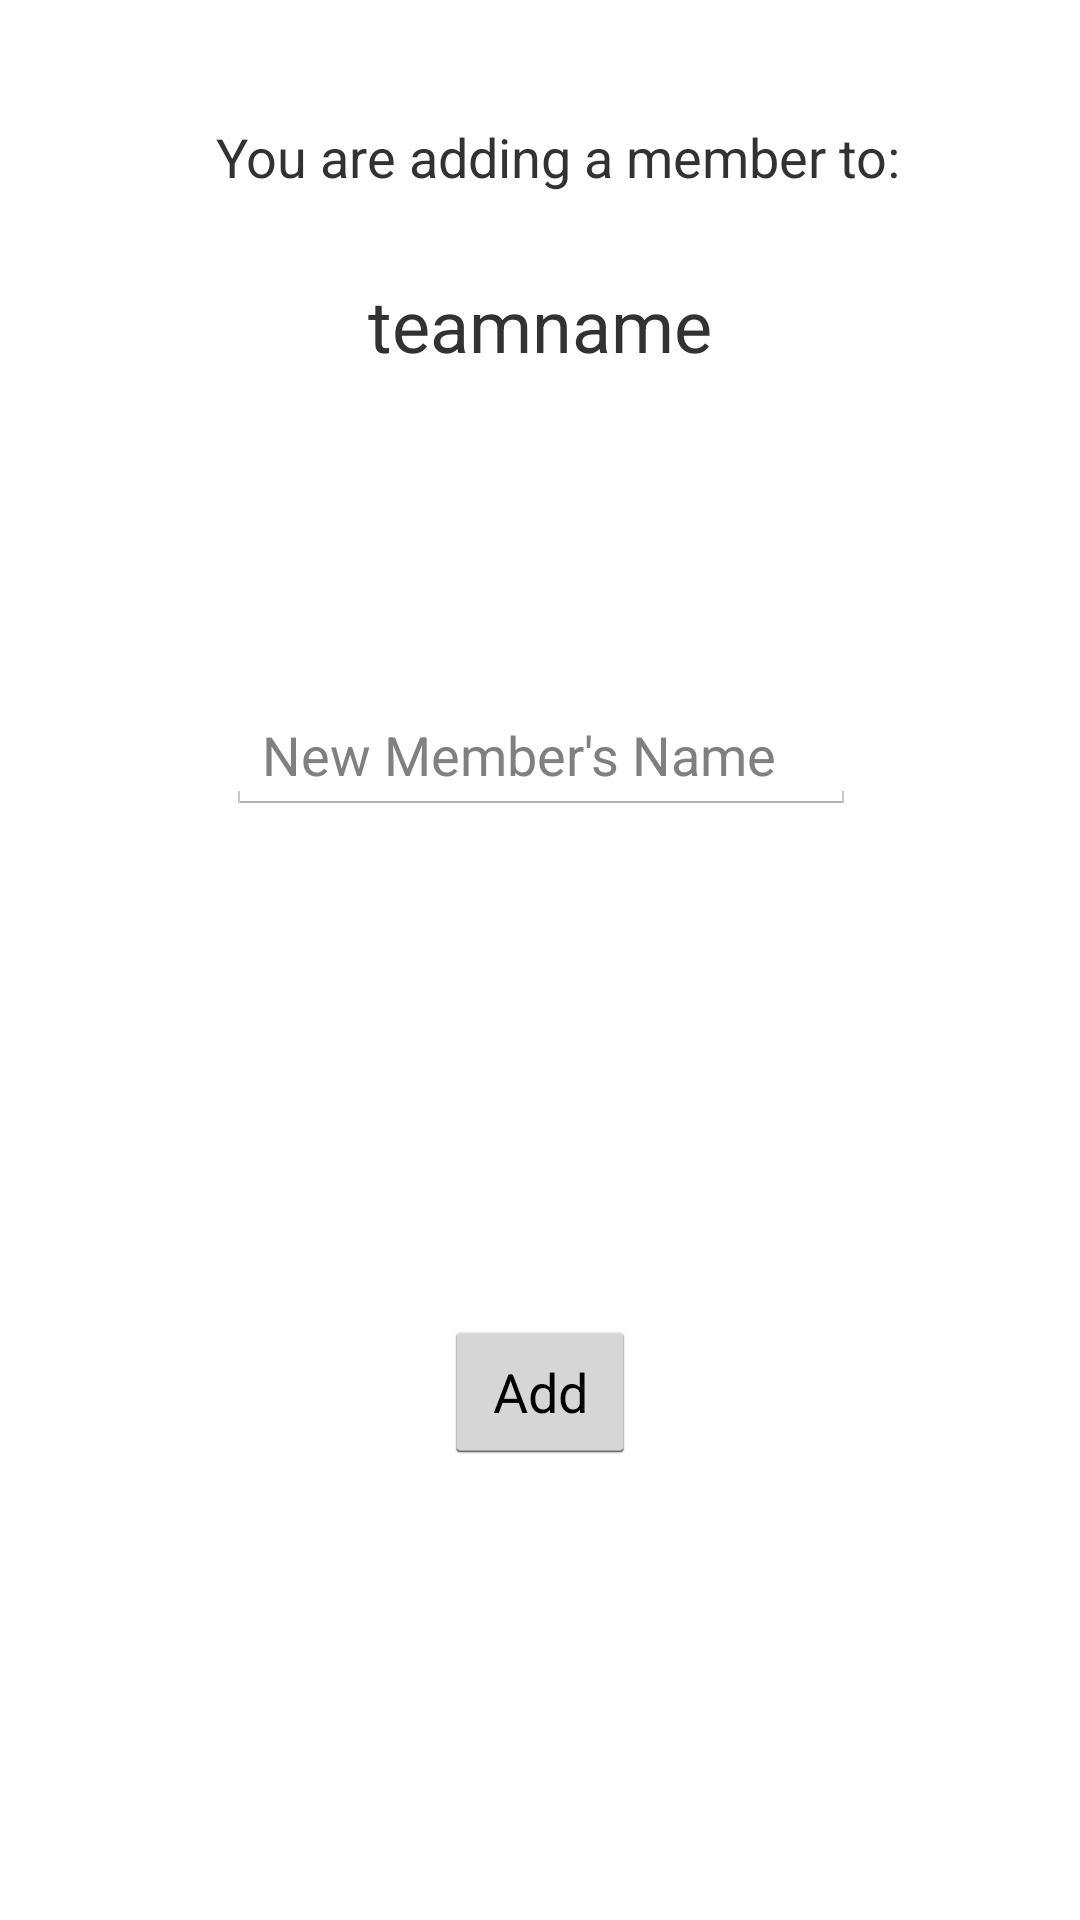

Produce the Android XML layout that renders to this screen, including the resource entries it uses.
<!-- AndroidManifest.xml: application theme AppTheme -->
<!-- res/layout/activity_new_member.xml -->
<?xml version="1.0" encoding="utf-8"?>

<android.support.constraint.ConstraintLayout xmlns:android="http://schemas.android.com/apk/res/android"
    xmlns:app="http://schemas.android.com/apk/res-auto"
    xmlns:tools="http://schemas.android.com/tools"
    android:layout_width="match_parent"
    android:layout_height="match_parent"
    tools:context="com.example.my627.sumorobot.newMember">

    <Button
        android:id="@+id/addButton"
        android:layout_width="wrap_content"
        android:layout_height="wrap_content"
        android:layout_marginBottom="152dp"
        android:text="@string/addMember_buttontext"
        app:layout_constraintBottom_toBottomOf="parent"
        app:layout_constraintEnd_toEndOf="parent"
        app:layout_constraintStart_toStartOf="parent" />

    <TextView
        android:id="@+id/textView"
        android:layout_width="wrap_content"
        android:layout_height="wrap_content"
        android:layout_marginStart="72dp"
        android:layout_marginTop="40dp"
        android:text="You are adding a member to: "
        android:textSize="18sp"
        app:layout_constraintStart_toStartOf="parent"
        app:layout_constraintTop_toTopOf="parent" />

    <TextView
        android:id="@+id/teamNameTextView"
        android:layout_width="wrap_content"
        android:layout_height="wrap_content"
        android:layout_marginBottom="108dp"
        android:layout_marginEnd="48dp"
        android:text="@string/teamnameactualTextView"
        android:textSize="24sp"
        app:layout_constraintBottom_toTopOf="@+id/newMemberEditText"
        app:layout_constraintEnd_toEndOf="@+id/newMemberEditText" />

    <EditText
        android:id="@+id/newMemberEditText"
        android:layout_width="wrap_content"
        android:layout_height="wrap_content"
        android:layout_marginTop="168dp"
        android:ems="10"
        android:hint="@string/newMemberNameEditText"
        android:inputType="textPersonName"
        app:layout_constraintEnd_toEndOf="parent"
        app:layout_constraintHorizontal_bias="0.502"
        app:layout_constraintStart_toStartOf="parent"
        app:layout_constraintTop_toBottomOf="@+id/textView" />

</android.support.constraint.ConstraintLayout>
<!-- resources referenced by this layout -->
<resources>
  <string name="addMember_buttontext">Add</string>
  <string name="newMemberNameEditText">New Member\'s Name</string>
  <string name="teamnameactualTextView">teamname</string>
  <style name="AppTheme" parent="android:Theme.Holo.Light.DarkActionBar">
          
          <item name="colorPrimary">@color/colorPrimary</item>
          <item name="colorPrimaryDark">@color/colorPrimaryDark</item>
          <item name="colorAccent">@color/colorAccent</item>
          <item name="android:colorBackground">#ffffff</item>
      </style>
  <color name="colorPrimary">#3F51B5</color>
  <color name="colorPrimaryDark">#303F9F</color>
  <color name="colorAccent">#FF0000</color>
</resources>
